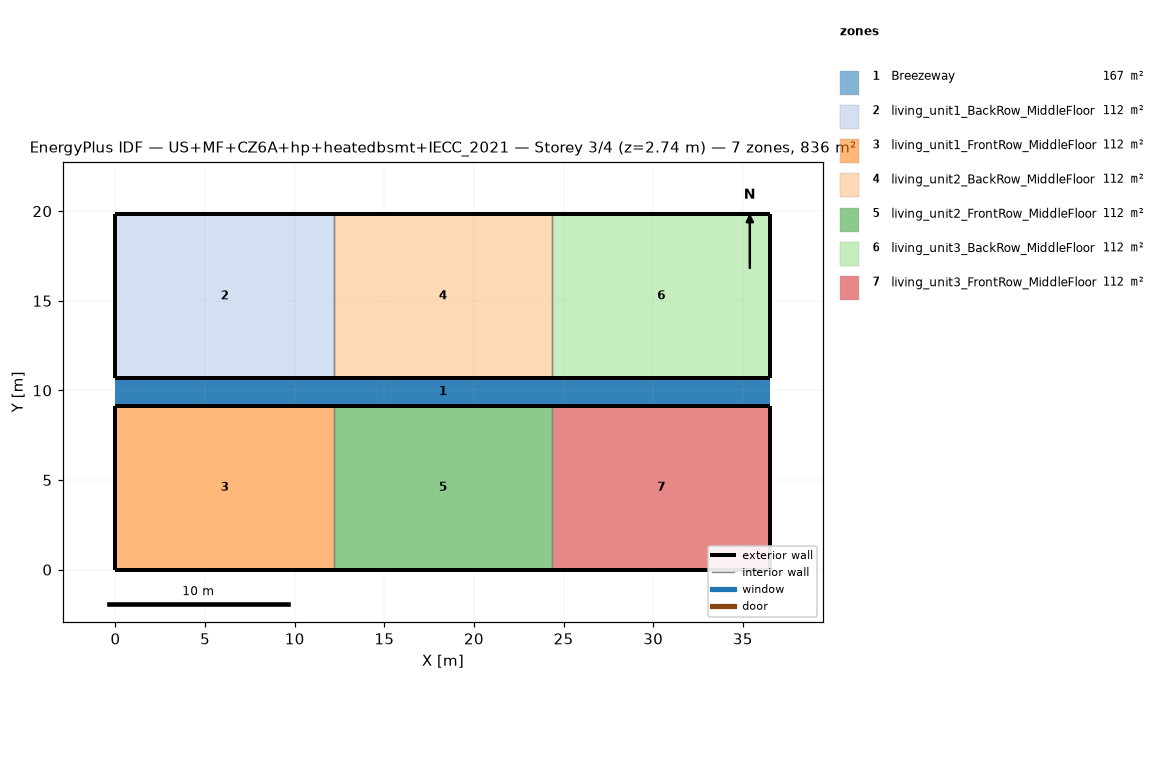
=== STOREY PLAN SPEC (per zone: floor XY polygon, exterior-wall plan segments, windows/doors) ===
zone 1: Breezeway  (167.0 m²)
  floor: (36.54, 9.16) (0.00, 9.16) (0.00, 10.68) (36.54, 10.68)
  floor: (36.54, 9.16) (0.00, 9.16) (0.00, 10.68) (36.54, 10.68)
  floor: (36.54, 9.16) (0.00, 9.16) (0.00, 10.68) (36.54, 10.68)
zone 2: living_unit1_BackRow_MiddleFloor  (111.5 m²)
  floor: (12.18, 10.68) (0.00, 10.68) (0.00, 19.84) (12.18, 19.84)
  exterior wall: (0.00, 10.68) – (12.18, 10.68)  [12.2 m]
  exterior wall: (12.18, 19.84) – (0.00, 19.84)  [12.2 m]
  exterior wall: (0.00, 19.84) – (0.00, 10.68)  [9.2 m]
  interior walls: 1
zone 3: living_unit1_FrontRow_MiddleFloor  (111.5 m²)
  floor: (12.18, 0.00) (0.00, 0.00) (0.00, 9.16) (12.18, 9.16)
  exterior wall: (0.00, 0.00) – (12.18, 0.00)  [12.2 m]
  exterior wall: (12.18, 9.16) – (0.00, 9.16)  [12.2 m]
  exterior wall: (0.00, 9.16) – (0.00, 0.00)  [9.2 m]
  interior walls: 1
zone 4: living_unit2_BackRow_MiddleFloor  (111.5 m²)
  floor: (24.36, 10.68) (12.18, 10.68) (12.18, 19.84) (24.36, 19.84)
  exterior wall: (12.18, 10.68) – (24.36, 10.68)  [12.2 m]
  exterior wall: (24.36, 19.84) – (12.18, 19.84)  [12.2 m]
  interior walls: 2
zone 5: living_unit2_FrontRow_MiddleFloor  (111.5 m²)
  floor: (24.36, 0.00) (12.18, 0.00) (12.18, 9.16) (24.36, 9.16)
  exterior wall: (12.18, 0.00) – (24.36, 0.00)  [12.2 m]
  exterior wall: (24.36, 9.16) – (12.18, 9.16)  [12.2 m]
  interior walls: 2
zone 6: living_unit3_BackRow_MiddleFloor  (111.5 m²)
  floor: (36.54, 10.68) (24.36, 10.68) (24.36, 19.84) (36.54, 19.84)
  exterior wall: (24.36, 10.68) – (36.54, 10.68)  [12.2 m]
  exterior wall: (36.54, 10.68) – (36.54, 19.84)  [9.2 m]
  exterior wall: (36.54, 19.84) – (24.36, 19.84)  [12.2 m]
  interior walls: 1
zone 7: living_unit3_FrontRow_MiddleFloor  (111.5 m²)
  floor: (36.54, 0.00) (24.36, 0.00) (24.36, 9.16) (36.54, 9.16)
  exterior wall: (24.36, 0.00) – (36.54, 0.00)  [12.2 m]
  exterior wall: (36.54, 0.00) – (36.54, 9.16)  [9.2 m]
  exterior wall: (36.54, 9.16) – (24.36, 9.16)  [12.2 m]
  interior walls: 1

=== DERIVED (storey summary) ===
Building: US+MF+CZ6A+hp+heatedbsmt+IECC_2021
Storey: 3 of 4  (floor level z = 2.74 m)
Storey gross floor area: 836.2 m²
Zones on this storey: 7
  - Breezeway: floor 167.0 m²
  - living_unit1_BackRow_MiddleFloor: floor 111.5 m²; exterior wall 33.5 m (86.9 m²); WWR 0.0%
  - living_unit1_FrontRow_MiddleFloor: floor 111.5 m²; exterior wall 33.5 m (86.9 m²); WWR 0.0%
  - living_unit2_BackRow_MiddleFloor: floor 111.5 m²; exterior wall 24.4 m (63.1 m²); WWR 0.0%
  - living_unit2_FrontRow_MiddleFloor: floor 111.5 m²; exterior wall 24.4 m (63.1 m²); WWR 0.0%
  - living_unit3_BackRow_MiddleFloor: floor 111.5 m²; exterior wall 33.5 m (86.9 m²); WWR 0.0%
  - living_unit3_FrontRow_MiddleFloor: floor 111.5 m²; exterior wall 33.5 m (86.9 m²); WWR 0.0%
Zone adjacency (shared interzone walls):
  - living_unit1_BackRow_MiddleFloor ↔ living_unit2_BackRow_MiddleFloor
  - living_unit1_FrontRow_MiddleFloor ↔ living_unit2_FrontRow_MiddleFloor
  - living_unit2_BackRow_MiddleFloor ↔ living_unit3_BackRow_MiddleFloor
  - living_unit2_FrontRow_MiddleFloor ↔ living_unit3_FrontRow_MiddleFloor